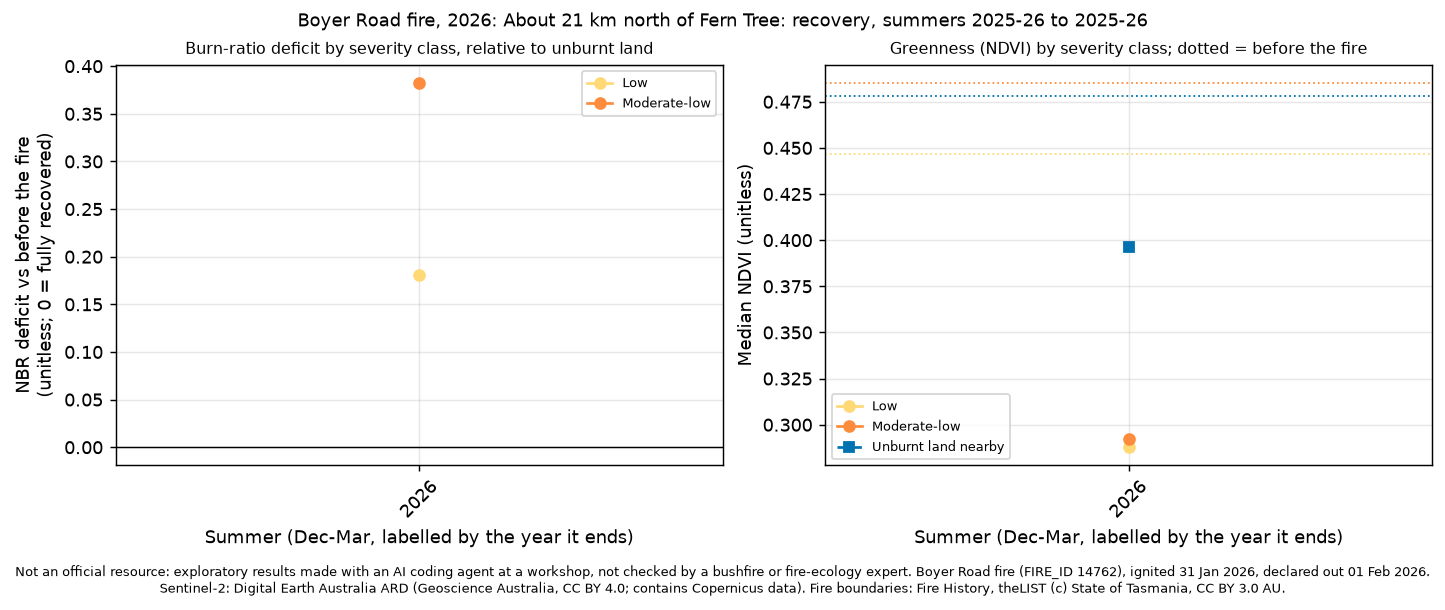

The table this chart was drawn from, first rows:
site, summer, years_since, dates, control_drop, control_ndvi, deficit_unburnt, ndvi_unburnt, deficit_low, ndvi_low, deficit_moderate-low, ndvi_moderate-low, deficit_moderate-high, ndvi_moderate-high, deficit_high, ndvi_high
boyer-road-2026, 2026, 0, 2026-02-17;2026-02-27;2026-03-04;2026-03…, 0.0688, 0.3963, , , 0.1811, 0.2878, 0.3824, 0.2921, , , , 
